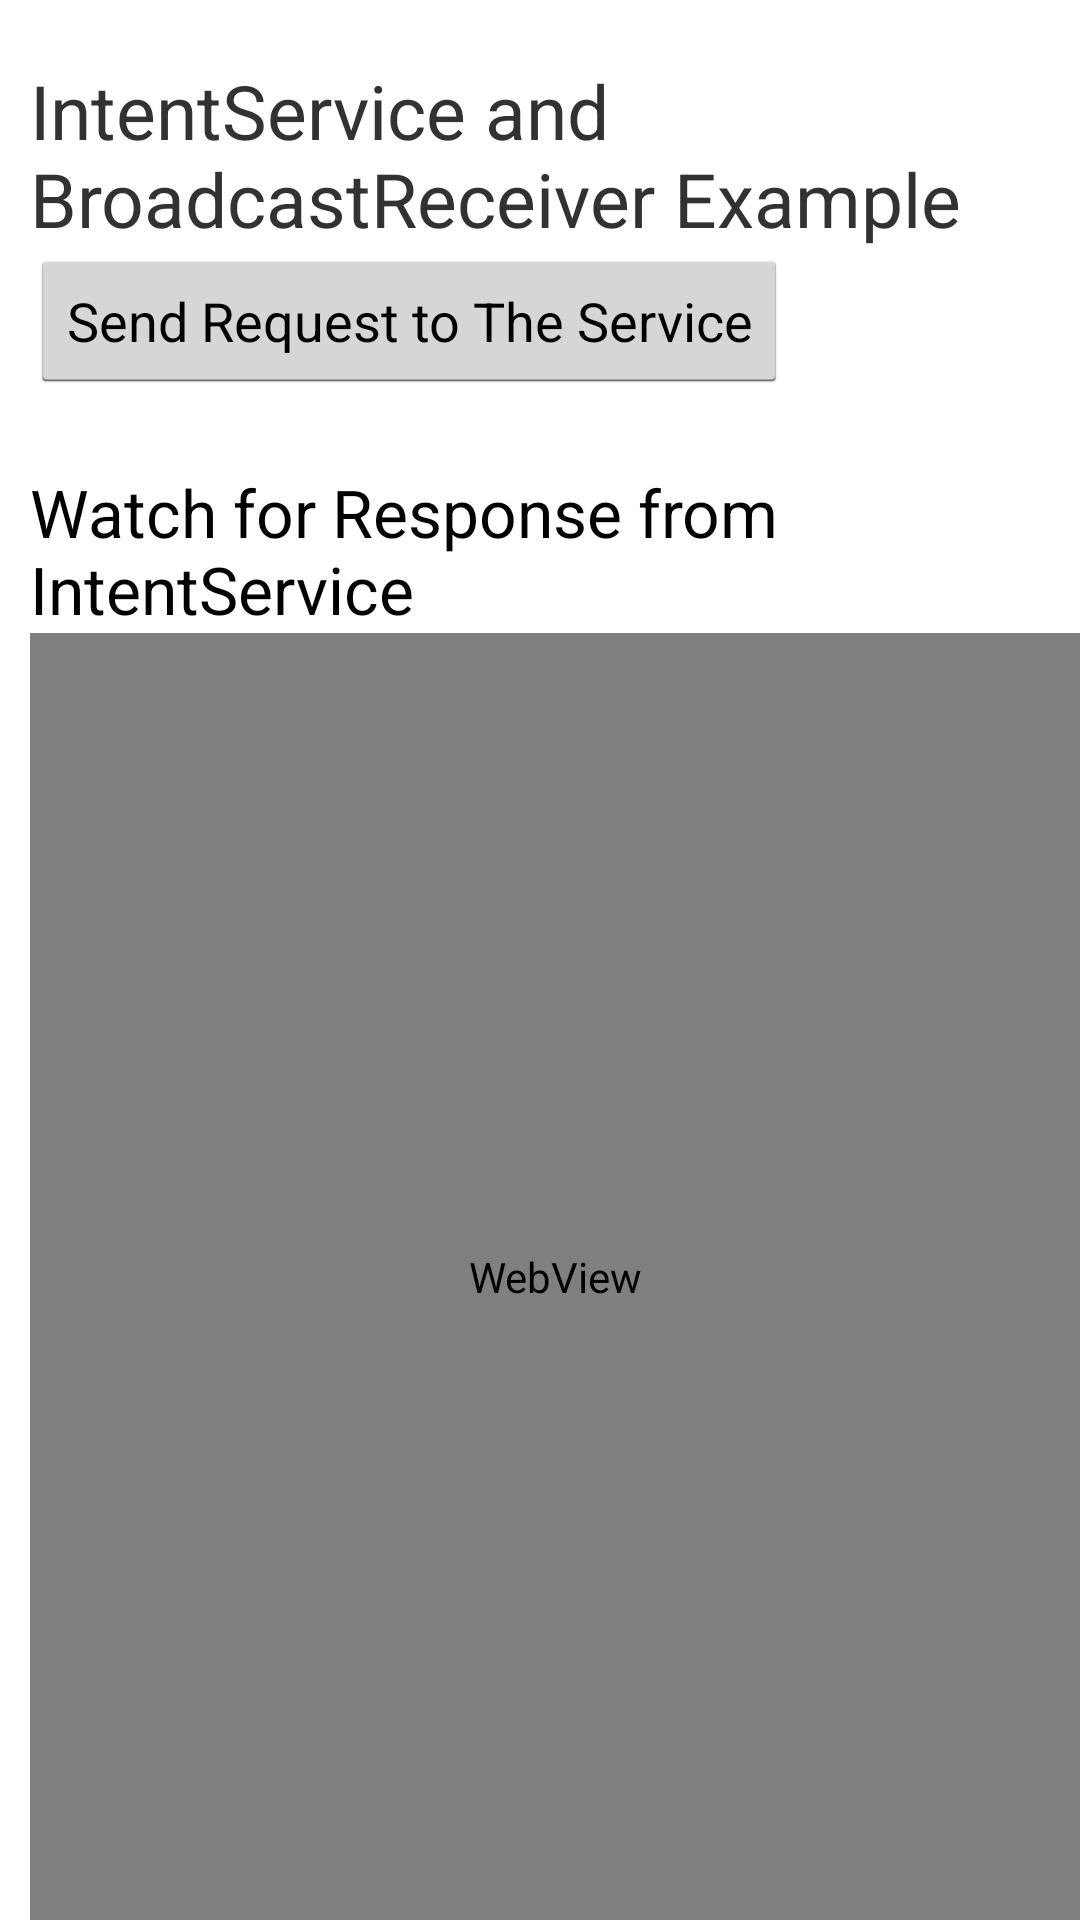

Produce the Android XML layout that renders to this screen, including the resource entries it uses.
<!-- AndroidManifest.xml: application theme MyTheme -->
<!-- res/layout/activity_blocking_queue.xml -->
<?xml version="1.0" encoding="utf-8"?>
<LinearLayout xmlns:android="http://schemas.android.com/apk/res/android"
    android:orientation="vertical" android:layout_width="fill_parent"
    android:layout_height="fill_parent" android:paddingLeft="10dp">
    <TextView android:layout_width="fill_parent"
        android:layout_height="wrap_content" android:text="IntentService and BroadcastReceiver Example"
        android:textSize="25sp" android:paddingTop="20dp" />
    <Button android:text="Send Request to The Service" android:id="@+id/sendRequest"
        android:layout_width="wrap_content" android:layout_height="wrap_content" />
    <LinearLayout android:layout_width="match_parent"
        android:id="@+id/linearLayout1" android:layout_height="wrap_content">
        <TextView android:text="Watch for Response from IntentService"
            android:layout_height="wrap_content" android:id="@+id/textView1"
            android:textAppearance="?android:attr/textAppearanceLarge"
            android:layout_width="wrap_content" android:paddingTop="25dp" />
        <TextView android:text="" android:layout_height="wrap_content"
            android:id="@+id/response" android:textAppearance="?android:attr/textAppearanceMedium"
            android:layout_width="wrap_content" android:layout_marginLeft="10dp" />
    </LinearLayout>
    <WebView android:layout_width="match_parent" android:id="@+id/myWebView"
        android:layout_height="match_parent" />
</LinearLayout>
<!-- resources referenced by this layout -->
<resources>
  <style name="MyTheme" parent="AppTheme">
          
      </style>
  <style name="AppTheme" parent="AppBaseTheme">
          
      </style>
  <style name="AppBaseTheme" parent="android:Theme.Light">
          
      </style>
</resources>
